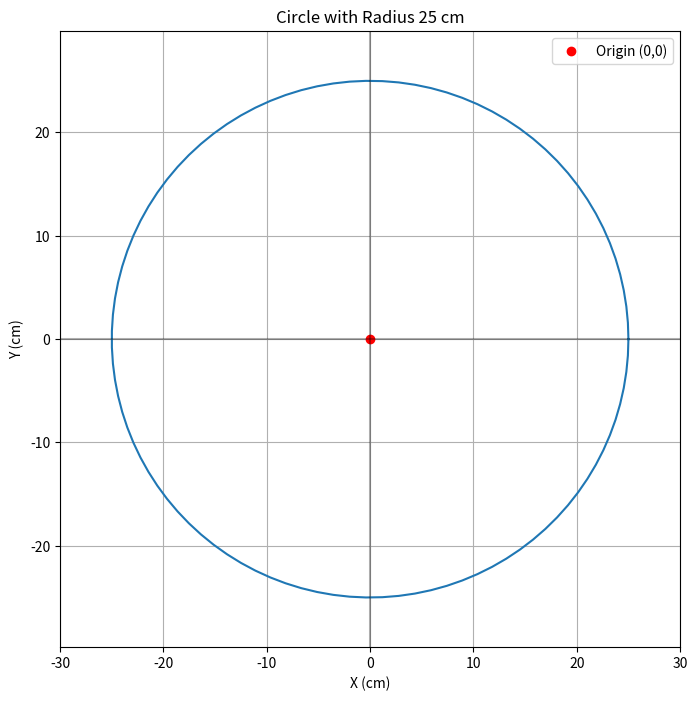

Generate this figure with matplotlib:
import numpy as np
import matplotlib.pyplot as plt

# Create a circle with radius 25 cm
radius = 25
theta = np.linspace(0, 2*np.pi, 100)
x = radius * np.cos(theta)
y = radius * np.sin(theta)

# Create the plot
plt.figure(figsize=(8, 8))
plt.plot(x, y)
plt.grid(True)

# Set equal aspect ratio to make it circular
plt.axis('equal')

# Add labels and title
plt.xlabel('X (cm)')
plt.ylabel('Y (cm)')
plt.title('Circle with Radius 25 cm')

# Add origin point
plt.plot(0, 0, 'ro', label='Origin (0,0)')

# Add axis lines
plt.axhline(y=0, color='k', linestyle='-', alpha=0.3)
plt.axvline(x=0, color='k', linestyle='-', alpha=0.3)

# Set axis limits
plt.xlim(-30, 30)
plt.ylim(-30, 30)

plt.legend()
plt.show()